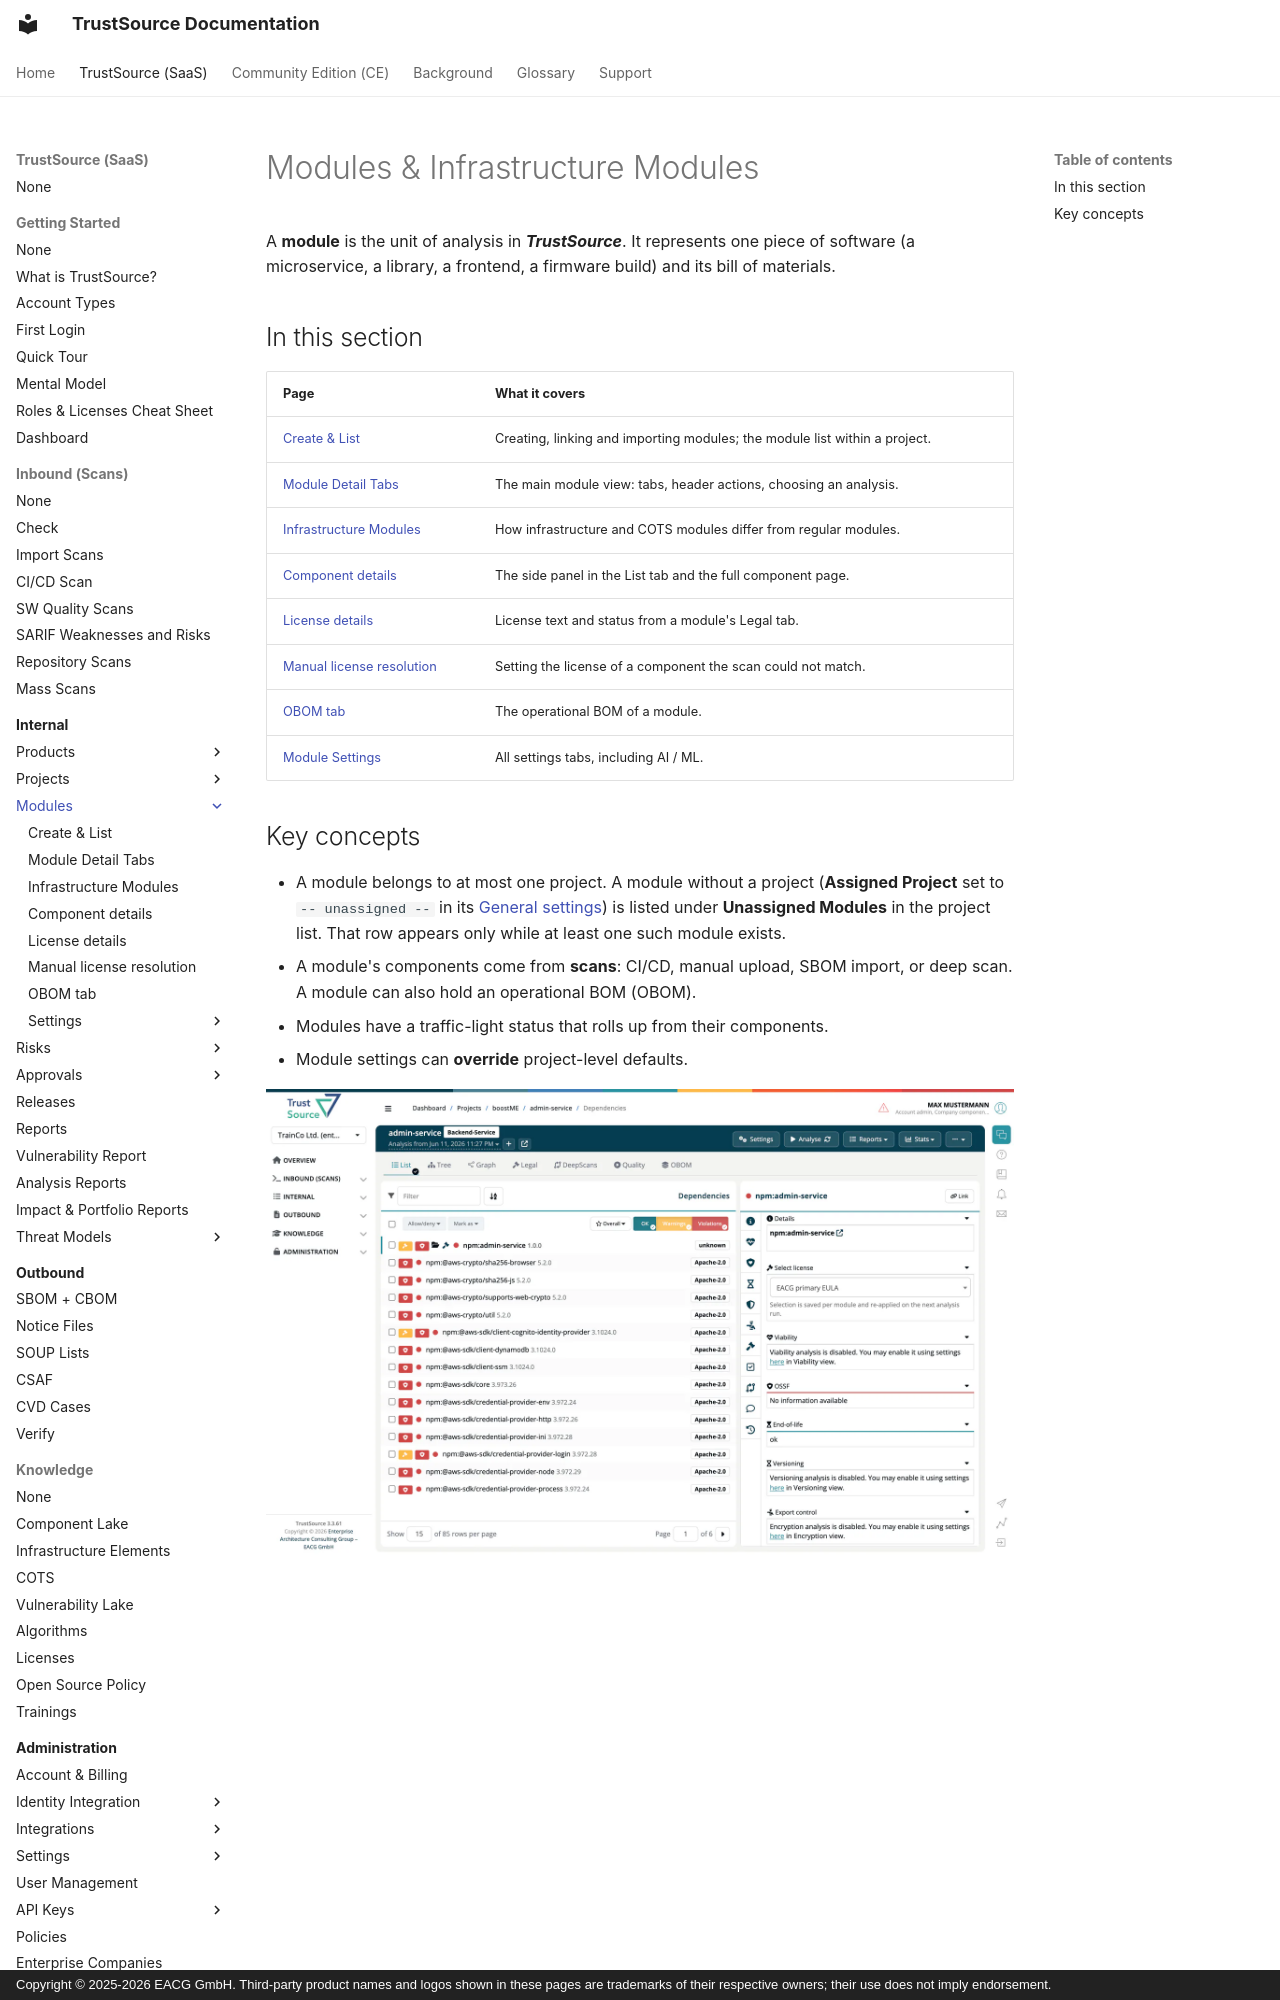

repository: TrustSource/ts-docs · page: v3/03-internal/02-modules/index.html · generator: mkdocs · copyright: Copyright © 2025-2026 EACG GmbH. Third-party product names and logos shown in these pages are trademarks of their respective owners; their use does not imply endorsement.

# Modules & Infrastructure Modules

A **module** is the unit of analysis in ***TrustSource***. It represents one piece of software (a microservice, a library, a frontend, a firmware build) and its bill of materials.
